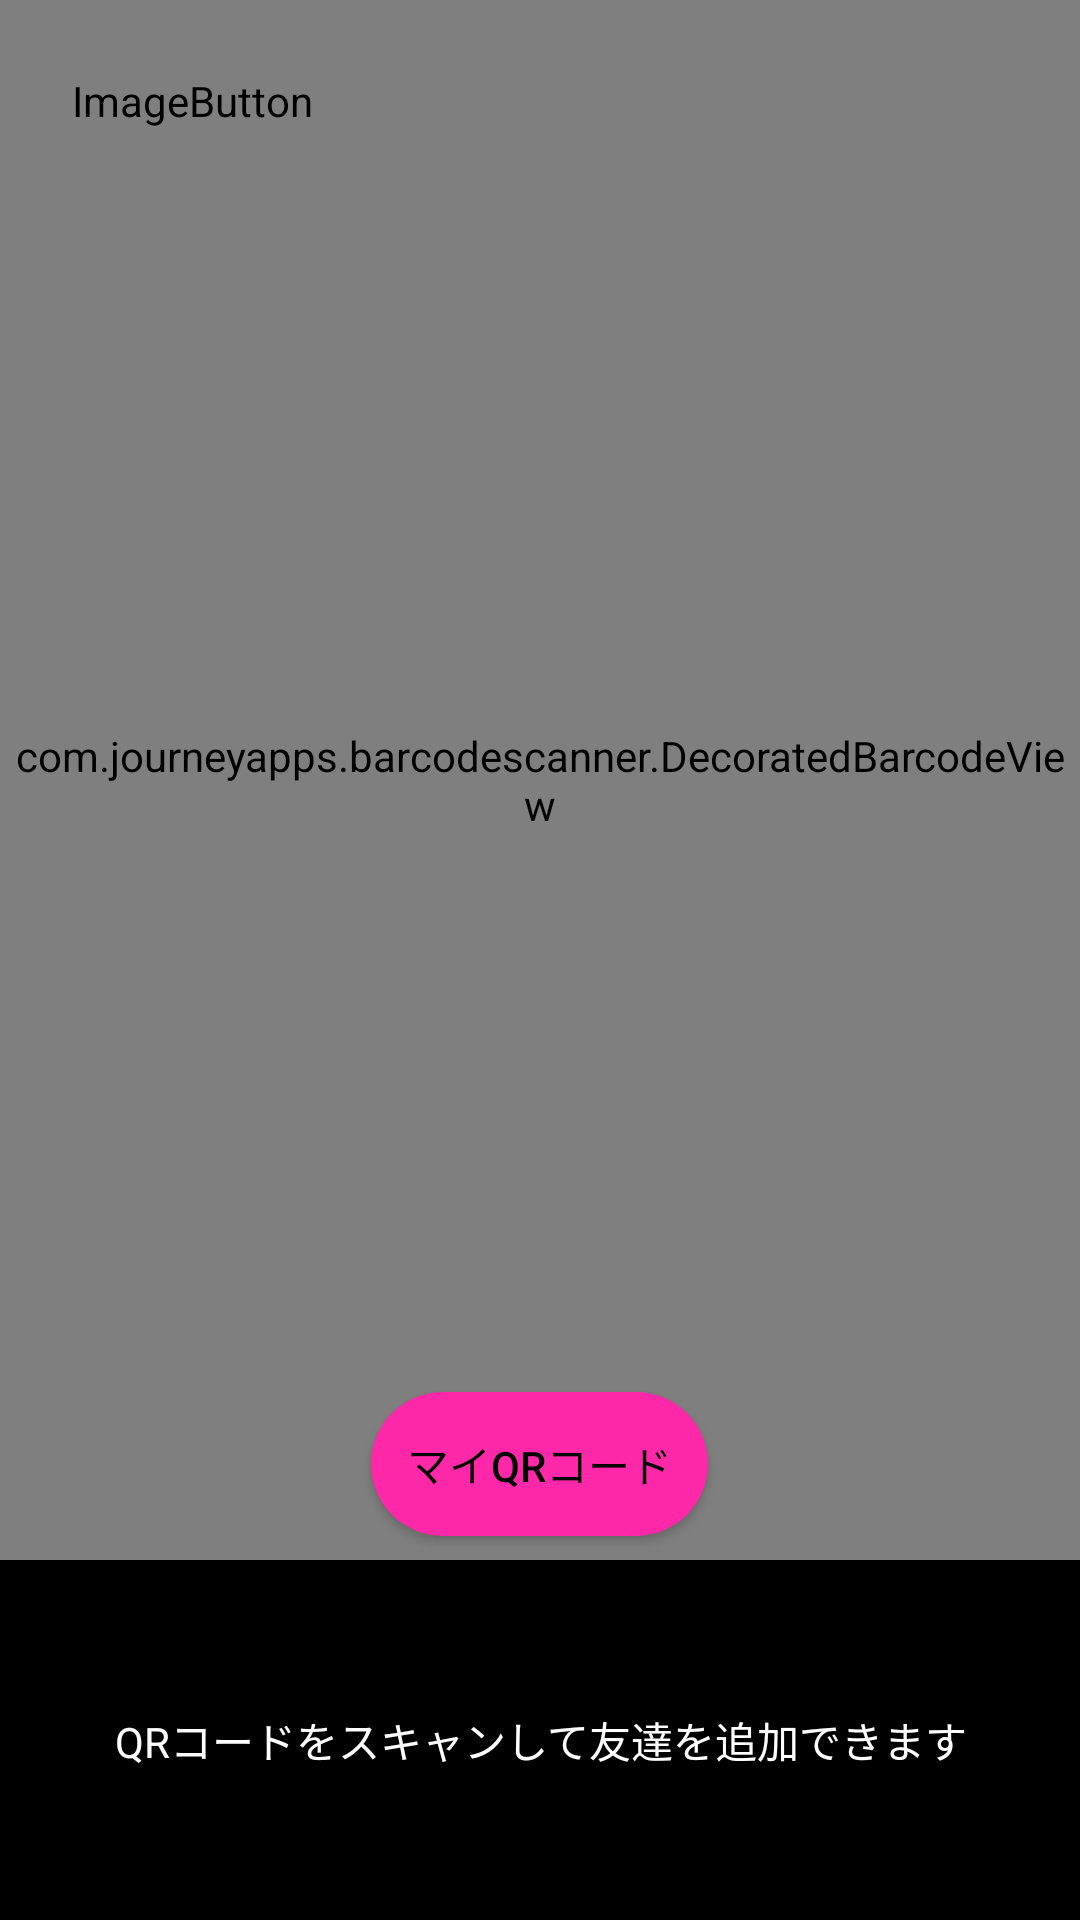

Reconstruct the res/layout file that produces this screen, plus the resources it refers to.
<!-- AndroidManifest.xml: application theme Theme.BeansTalk -->
<!-- res/layout/activity_qrscan.xml -->
<?xml version="1.0" encoding="utf-8"?>
<RelativeLayout xmlns:android="http://schemas.android.com/apk/res/android"
    xmlns:app="http://schemas.android.com/apk/res-auto"
    xmlns:tools="http://schemas.android.com/tools"
    android:layout_width="match_parent"
    android:layout_height="match_parent"
    tools:context=".qrcode.QRScanActivity">

    <com.journeyapps.barcodescanner.DecoratedBarcodeView
        android:id="@+id/dbv_scan_view"
        android:layout_width="match_parent"
        android:layout_height="match_parent"
        android:layout_above="@id/tv_qr_reader_explanation"
        app:zxing_scanner_layout="@layout/custom_barcode_scanner" />

    <ImageButton
        android:id="@+id/ib_close"
        android:layout_width="wrap_content"
        android:layout_height="wrap_content"
        android:layout_marginStart="24dp"
        android:layout_marginTop="24dp"
        android:background="@android:color/transparent"
        android:minWidth="32dp"
        android:minHeight="32dp"
        android:scaleType="fitCenter"
        app:srcCompat="@drawable/close_button"
        tools:ignore="SpeakableTextPresentCheck" />


    <Button
        android:id="@+id/bt_my_qrcode"
        android:layout_width="wrap_content"
        android:layout_height="wrap_content"
        android:layout_above="@id/tv_qr_reader_explanation"
        android:layout_centerHorizontal="true"
        android:layout_marginBottom="8dp"
        android:background="@drawable/round_button_primary"
        android:paddingStart="12dp"
        android:paddingEnd="12dp"
        android:text="@string/my_qrcode"
        android:textColor="@color/black" />

    <TextView
        android:id="@+id/tv_qr_reader_explanation"
        android:layout_width="match_parent"
        android:layout_height="120dp"
        android:layout_alignParentBottom="true"
        android:background="@color/black"
        android:gravity="center"
        android:text="@string/qr_reader_explanation"
        android:textAppearance="@style/TextAppearance.AppCompat.Small"
        android:textColor="@color/white" />

    <androidx.fragment.app.FragmentContainerView
        android:id="@+id/container"
        android:layout_width="match_parent"
        android:layout_height="match_parent" />
</RelativeLayout>
<!-- res/layout/custom_barcode_scanner.xml (included above) -->
<?xml version="1.0" encoding="utf-8"?>
<merge xmlns:android="http://schemas.android.com/apk/res/android"
    xmlns:zxing_barcode_view="http://schemas.android.com/apk/res-auto"
    xmlns:zxing_finder="http://schemas.android.com/apk/res-auto"
    android:layout_width="fill_parent"
    android:layout_height="wrap_content">
    <com.journeyapps.barcodescanner.BarcodeView
        android:id="@+id/zxing_barcode_surface"
        android:layout_width="match_parent"
        android:layout_height="match_parent"
        zxing_barcode_view:zxing_framing_rect_height="300dp"
        zxing_barcode_view:zxing_framing_rect_width="300dp" />

    <com.journeyapps.barcodescanner.ViewfinderView
        android:id="@+id/zxing_viewfinder_view"
        android:layout_width="match_parent"
        android:layout_height="match_parent"
        zxing_barcode_view:zxing_possible_result_points="@color/zxing_transparent"
        zxing_barcode_view:zxing_result_view="@color/zxing_custom_result_view"
        zxing_barcode_view:zxing_viewfinder_laser_visibility="false"
        zxing_barcode_view:zxing_viewfinder_mask="@color/zxing_custom_viewfinder_mask"/>
</merge>
<!-- resources referenced by this layout -->
<resources>
  <color name="black">#FF000000</color>
  <color name="white">#FFFFFFFF</color>
  <!-- drawable close_button (drawable) -->
  <?xml version="1.0" encoding="utf-8"?>
  <ripple xmlns:android="http://schemas.android.com/apk/res/android"
      android:color="@color/white">
      <item>
          <layer-list>
              <item>
                  <shape android:shape="oval">
                      <solid android:color="@android:color/darker_gray" />
                  </shape>
              </item>
              <item
                  android:drawable="@drawable/ic_close"
                  android:gravity="center">
              </item>
          </layer-list>
      </item>
  </ripple>
  <!-- drawable round_button_primary (drawable) -->
  <?xml version="1.0" encoding="utf-8"?>
  <shape xmlns:android="http://schemas.android.com/apk/res/android"
      android:shape="rectangle">
      <solid android:color="?attr/colorPrimary"/>
      <corners android:radius="96dp" />
  </shape>
  <string name="my_qrcode">マイQRコード</string>
  <string name="qr_reader_explanation">QRコードをスキャンして友達を追加できます</string>
  <style name="Theme.BeansTalk" parent="Theme.MaterialComponents.DayNight.NoActionBar">
          
          <item name="colorPrimary">@color/magenta</item>
          <item name="colorPrimaryVariant">?attr/colorPrimary</item>
          <item name="colorOnPrimary">@color/white</item>
          
          <item name="colorSecondary">?attr/colorPrimary</item>
          <item name="colorSecondaryVariant">?attr/colorPrimary</item>
          <item name="colorOnSecondary">@color/black</item>
          
          <item name="android:statusBarColor" tools:targetApi="l">@android:color/transparent</item>
          
          <item name="android:textColorPrimary">@android:color/white</item>
          <item name="android:textColorSecondary">@android:color/white</item>
          <item name="android:textColorLink">#1a0dab</item>
          
          <item name="android:windowBackground">@android:color/background_dark</item>
  
      </style>
  <color name="magenta">#ff28a8</color>
</resources>
